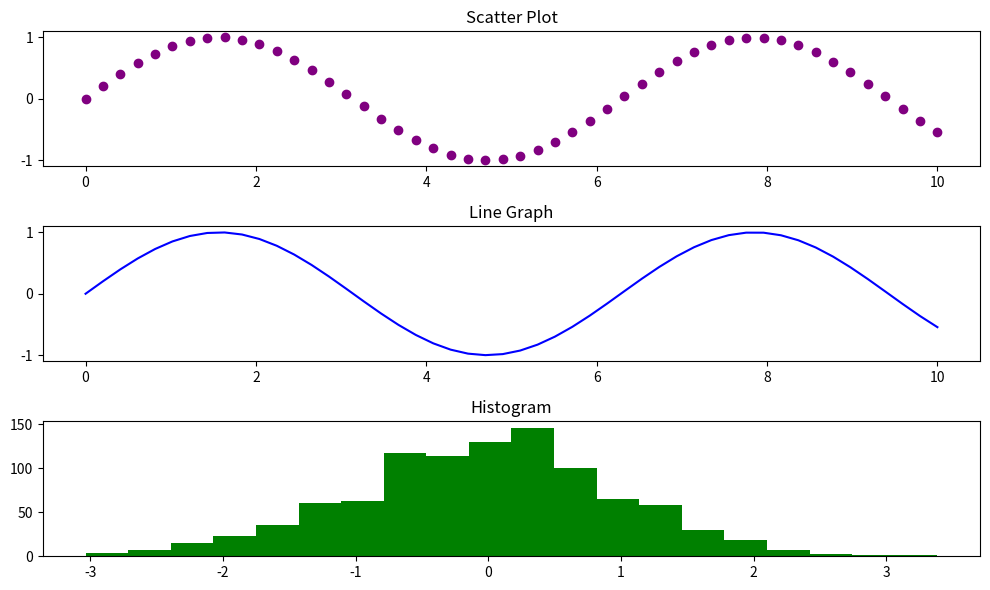

The matplotlib source for this figure:
import matplotlib.pyplot as plt
import numpy as np

x = np.linspace(0, 10, 50)
y = np.sin(x)
data = np.random.randn(1000)

plt.figure(figsize=(10,6))

plt.subplot(3,1,1)
plt.scatter(x, y, color='purple')
plt.title("Scatter Plot")

plt.subplot(3,1,2)
plt.plot(x, y, color='blue')
plt.title("Line Graph")

plt.subplot(3,1,3)
plt.hist(data, bins=20, color='green')
plt.title("Histogram")

plt.tight_layout()
plt.show()
